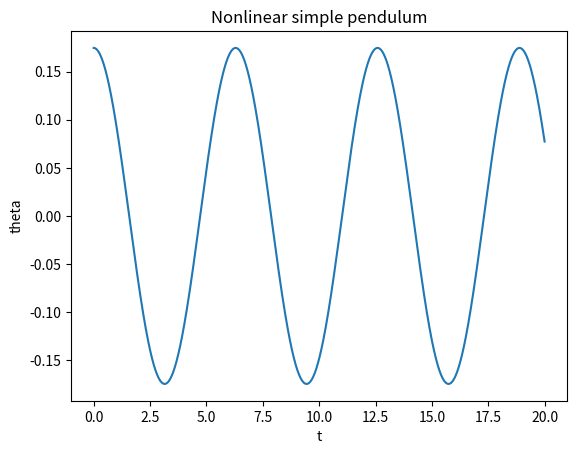

Write Python code to recreate this figure.
from numpy import *
import matplotlib.pyplot as plt

# pendulum larger than 5°
def fz(t, theta, z):
    # time, angle, angular velocity
    return -sin(theta)

# t = 0, theta = 10°
# t = 0, w = 0
# release the pendulum at an angle of 10 ° without initial velocity
t = [0]
theta = [10/180*pi]
w = [0]

# h:step N:total number h*step:moving distance
h = 0.01
N = 2000

for i in range(N):
    L1 = fz(t[-1], theta[-1], w[-1])
    L2 = fz(t[-1] + 0.5 * h, theta[-1] + 0.5 * h * w[-1], w[-1] + 0.5 * h * L1)
    L3 = fz(t[-1] + 0.5 * h, theta[-1] + 0.5 * h * w[-1] + 0.25 * h ** 2 * L1, w[-1] + 0.5 * h * L2)
    L4 = fz(t[-1] + h, theta[-1] + h * w[-1] + h ** 2 * 0.5 * L2, w[-1] + h * L3)

    theta.append(theta[-1] + h * w[-1] + h ** 2 / 6 * (L1 + L2 + L3))
    w.append(w[-1] + h / 6 * (L1 + 2 * L2 + 2 * L3 + L4))
    t.append(t[-1] + h)

plt.plot(t, theta)
plt.title('Nonlinear simple pendulum')
plt.xlabel('t')
plt.ylabel('theta')
# plt.legend()
plt.show()
